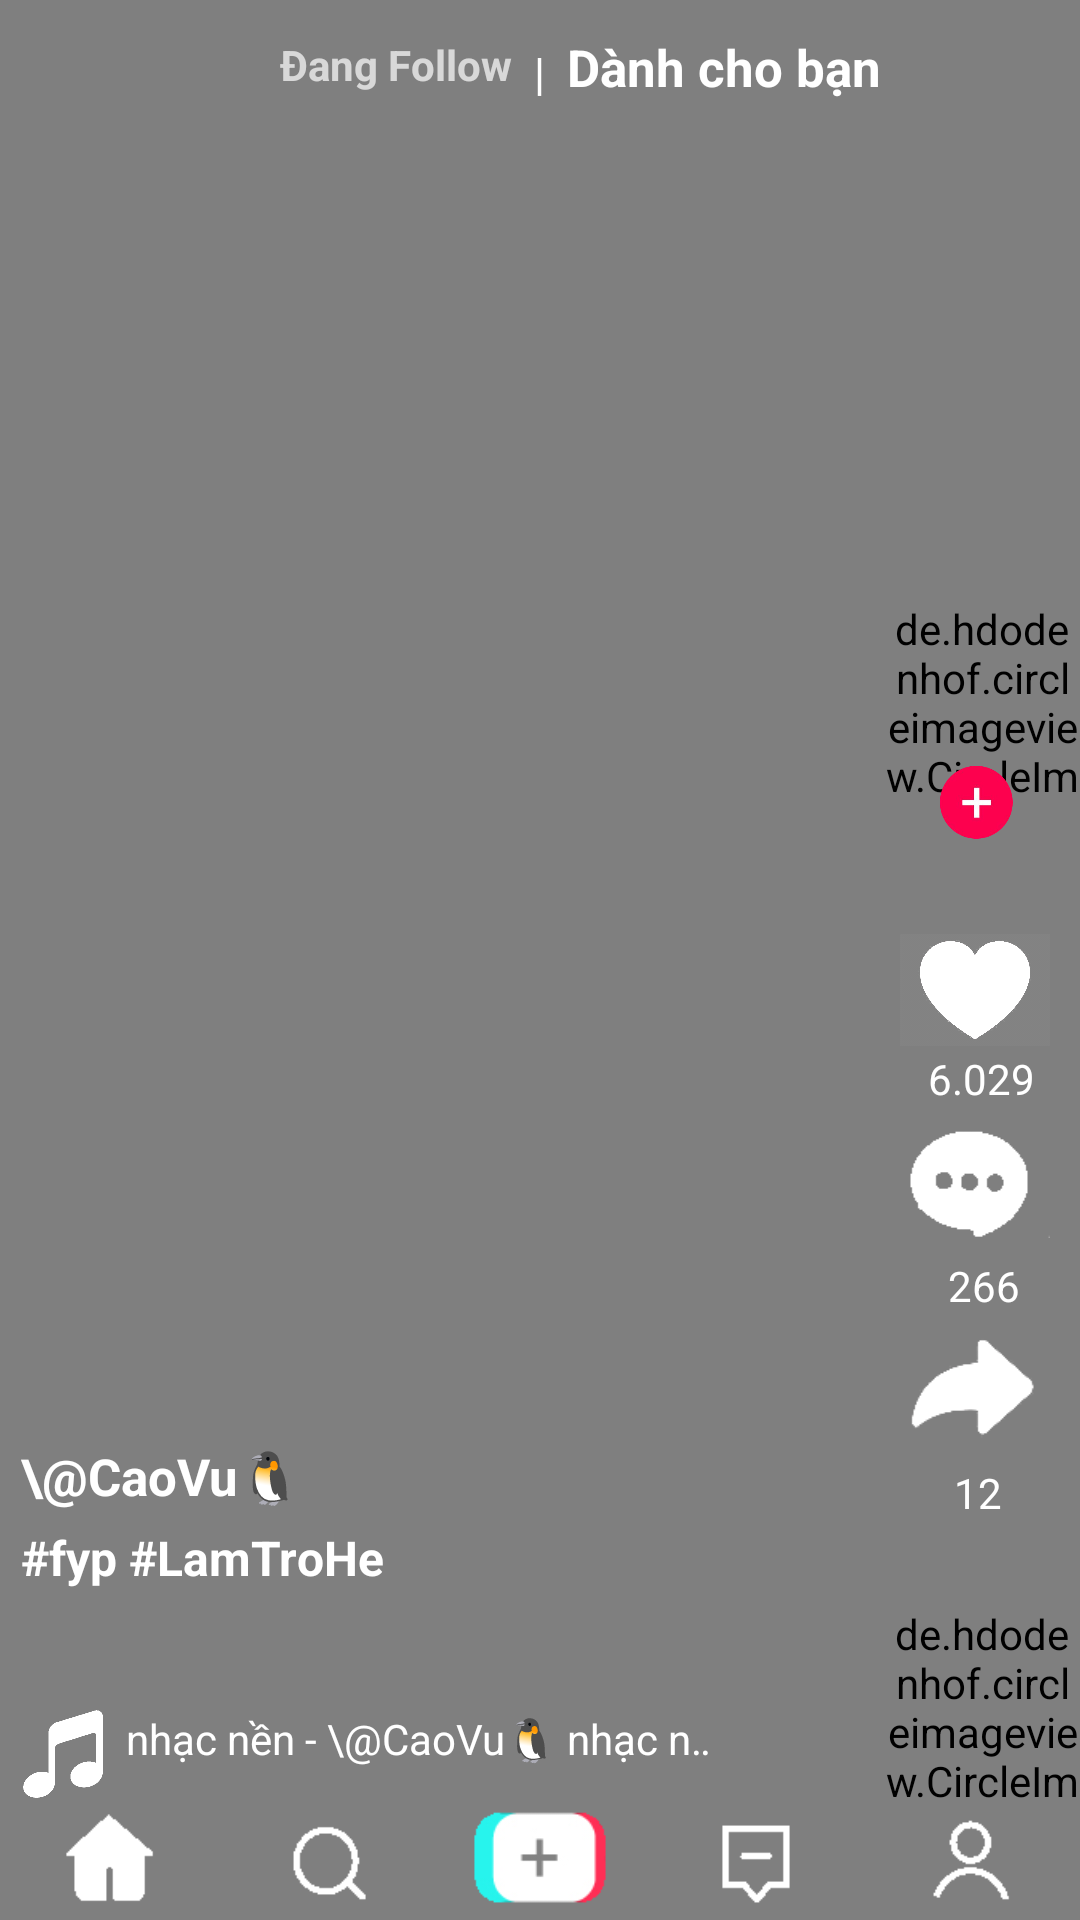

This screen was rendered from an Android layout file. Write that file and the resources it references.
<!-- AndroidManifest.xml: application theme Theme.Tiktokclone -->
<!-- res/layout/activity_main.xml -->
<?xml version="1.0" encoding="utf-8"?>
<RelativeLayout xmlns:android="http://schemas.android.com/apk/res/android"
    xmlns:app="http://schemas.android.com/apk/res-auto"
    xmlns:tools="http://schemas.android.com/tools"
    android:layout_width="match_parent"
    android:layout_height="match_parent"
    tools:context=".MainActivity">

    <VideoView
        android:id="@+id/videoview"
        android:layout_width="match_parent"
        android:layout_height="match_parent"
        android:layout_alignParentBottom="true"
        android:layout_alignParentTop="true"

        android:layout_gravity="center" />
<ImageView
    android:layout_width="200dp"
    android:layout_height="200dp"
    android:src="@drawable/heart"
    android:layout_centerInParent="true"
    android:alpha="0"
    android:id="@+id/imgheart"
    />
    <TextView
        android:layout_width="wrap_content"
        android:layout_height="wrap_content"
        android:layout_toLeftOf="@+id/txtgach"
        android:text="Đang Follow"
        android:textColor="#FFFFFF"
        android:textStyle="bold"
        android:alpha="0.7"
        android:layout_marginTop="12dp"
        />
    <TextView
        android:layout_marginTop="14dp"
        android:id="@+id/txtgach"
        android:textColor="@color/white"
        android:textSize="15sp"
        android:layout_width="wrap_content"
        android:layout_height="wrap_content"
        android:layout_centerHorizontal="true"
        android:text="  |  "

        />
    <TextView
        android:layout_marginTop="11dp"
        android:textColor="@color/white"
        android:textSize="17sp"
        android:layout_width="wrap_content"
        android:layout_height="wrap_content"
        android:layout_toRightOf="@+id/txtgach"
        android:textStyle="bold"

        android:text="Dành cho bạn"
        />
    <de.hdodenhof.circleimageview.CircleImageView
        xmlns:app="http://schemas.android.com/apk/res-auto"
        android:id="@+id/profile_image"
        android:layout_width="65dp"
        android:layout_height="65dp"
        android:src="@drawable/tiktok"
        app:civ_border_width="2dp"
        app:civ_border_color="#FFFFFF"
        android:layout_marginTop="200dp"
        android:layout_alignParentRight="true"

        />
    <ImageButton
        android:id="@+id/profile_image2"
        android:layout_width="25dp"
        android:layout_height="25dp"
        android:src="@drawable/fl"
        android:layout_marginTop="255dp"
        android:layout_alignParentRight="true"
        android:scaleType="fitCenter"
        android:background="@null"

        android:layout_marginRight="22dp"

        />
    <ImageButton
        android:layout_width="50dp"
        android:layout_height="50dp"
        android:id="@+id/imageButton"
        android:src="@drawable/heartwhite"
        android:background="@null"
        android:scaleType="fitCenter"
        android:layout_below="@+id/profile_image"
        android:layout_alignParentRight="true"
        android:layout_marginTop="40dp"
        android:layout_marginRight="10dp"
        />
    <TextView
        android:layout_width="wrap_content"
        android:layout_height="wrap_content"
        android:text="6.029"

        android:layout_alignParentRight="true"
        android:id="@+id/txtnumheart"
        android:textColor="@color/white"
        android:layout_marginRight="15dp"
        android:layout_marginTop="350dp"
        />
    <ImageButton
        android:layout_width="50dp"
        android:layout_height="50dp"
        android:id="@+id/imageButton1"
        android:src="@drawable/cmt"
        android:background="@null"
        android:scaleType="fitCenter"
        android:layout_below="@+id/txtnumheart"
        android:layout_alignParentRight="true"
        android:layout_marginRight="10dp"
        />
    <TextView
        android:layout_marginRight="20dp"
        android:layout_width="wrap_content"
        android:layout_height="wrap_content"
        android:text="266"
        android:layout_below="@+id/imageButton1"
        android:layout_alignParentRight="true"
        android:id="@+id/txtnumcmt"
        android:textColor="@color/white"
        />
    <ImageButton
        android:layout_width="50dp"
        android:layout_height="50dp"
        android:id="@+id/imageButton2"
        android:src="@drawable/share"
        android:background="@null"
        android:scaleType="fitCenter"
        android:layout_below="@+id/txtnumcmt"
        android:layout_alignParentRight="true"
        android:layout_marginRight="10dp"
        />
    <TextView
        android:layout_marginRight="26dp"
        android:layout_width="wrap_content"
        android:layout_height="wrap_content"
        android:text="12"
        android:layout_below="@+id/imageButton2"
        android:layout_alignParentRight="true"
        android:id="@+id/txtnumshare"
        android:textColor="@color/white"
        />
    <TextView
        android:layout_width="wrap_content"
        android:layout_height="wrap_content"
        android:layout_above="@+id/txtcontent"
        android:text="\@CaoVu🐧"
        android:textColor="@color/white"
        android:textSize="17sp"
        android:textStyle="bold"
        android:layout_marginBottom="5dp"
        android:layout_marginLeft="7dp"
        />
    <TextView
        android:layout_width="wrap_content"
        android:layout_height="wrap_content"
        android:layout_above="@+id/music"
        android:text="#fyp #LamTroHe"
        android:textColor="@color/white"
        android:textSize="16sp"
        android:textStyle="bold"
        android:layout_marginBottom="40dp"
        android:id="@+id/txtcontent"
        android:layout_marginLeft="7dp"
        />
    <LinearLayout
        android:layout_width="wrap_content"
        android:layout_height="wrap_content"
        android:orientation="horizontal"
        android:id="@+id/music"
        android:layout_above="@+id/layoutbottom"
         >
        <ImageView
            android:layout_width="30dp"
            android:layout_height="30dp"
android:src="@drawable/musicicon"
            android:layout_marginLeft="7dp"

            />
        <TextView
            android:layout_width="200dp"
            android:layout_height="wrap_content"
            android:text="nhạc nền - \@CaoVu🐧 nhạc nền - \@CaoVu🐧"
            android:id="@+id/txtmusic"
            android:textColor="@color/white"
            android:layout_marginLeft="5dp"
            android:ellipsize="marquee"
            android:marqueeRepeatLimit="marquee_forever"
            android:scrollHorizontally="true"
            android:singleLine="true"
            />

    </LinearLayout>
    <de.hdodenhof.circleimageview.CircleImageView
        xmlns:app="http://schemas.android.com/apk/res-auto"
        android:id="@+id/profile_image1"
        android:layout_width="65dp"
        android:layout_height="65dp"
        android:src="@drawable/avt"
        app:civ_border_width="15dp"
        app:civ_border_color="#E81E1E1E"
        android:layout_alignParentRight="true"
android:layout_above="@+id/layoutbottom"

        />
    <LinearLayout
        android:layout_width="match_parent"
        android:layout_height="wrap_content"
        android:layout_alignParentBottom="true"
        android:orientation="horizontal"
        android:weightSum="5"
        android:id="@+id/layoutbottom"
        >
        <ImageButton
            android:layout_width="40dp"
            android:layout_height="40dp"
            android:id="@+id/imageButton3"
            android:src="@drawable/home"
            android:background="@null"
            android:scaleType="fitCenter"
            android:layout_alignParentRight="true"
            android:layout_weight="1"
            />
        <ImageButton
            android:layout_weight="1"
            android:layout_width="40dp"
            android:layout_height="40dp"
            android:id="@+id/imageButton4"
            android:src="@drawable/find"
            android:background="@null"
            android:scaleType="fitCenter"
            android:layout_alignParentRight="true"
            />
        <ImageButton
            android:layout_weight="1"
            android:layout_width="40dp"
            android:layout_height="40dp"
            android:id="@+id/imageButton5"
            android:src="@drawable/up"
            android:background="@null"
            android:scaleType="fitCenter"
            android:layout_alignParentRight="true"
            />
        <ImageButton
            android:layout_weight="1"
            android:layout_width="40dp"
            android:layout_height="40dp"
            android:id="@+id/imageButton6"
            android:src="@drawable/noti"
            android:background="@null"
            android:scaleType="fitCenter"
            android:layout_alignParentRight="true"
            />
        <ImageButton
            android:layout_weight="1"
            android:layout_width="40dp"
            android:layout_height="40dp"
            android:id="@+id/imageButton7"
            android:src="@drawable/me"
            android:background="@null"
            android:scaleType="fitCenter"
            android:layout_alignParentRight="true"
            />

    </LinearLayout>
</RelativeLayout>
<!-- resources referenced by this layout -->
<resources>
  <!-- drawable avt: jpeg bitmap (drawable, 187422 bytes) -->
  <!-- drawable cmt: png bitmap (drawable, 404 bytes) -->
  <!-- drawable find: png bitmap (drawable, 296 bytes) -->
  <!-- drawable fl: png bitmap (drawable-v24, 14577 bytes) -->
  <!-- drawable heartwhite: png bitmap (drawable, 39101 bytes) -->
  <!-- drawable home: png bitmap (drawable, 267 bytes) -->
  <!-- drawable me: png bitmap (drawable, 302 bytes) -->
  <!-- drawable musicicon: png bitmap (drawable-v24, 1106 bytes) -->
  <!-- drawable noti: png bitmap (drawable, 226 bytes) -->
  <!-- drawable share: png bitmap (drawable, 775 bytes) -->
  <!-- drawable up: png bitmap (drawable, 2212 bytes) -->
  <style name="Theme.Tiktokclone" parent="Theme.MaterialComponents.DayNight.NoActionBar">
          
          <item name="colorPrimary">#000000</item>
          <item name="colorPrimaryVariant">#000000</item>
          <item name="colorOnPrimary">#003700B3</item>
          
          <item name="colorSecondary">#000000</item>
          <item name="colorSecondaryVariant">#000000</item>
          <item name="colorOnSecondary">@color/black</item>
          
          <item name="android:statusBarColor" tools:targetApi="l">?attr/colorPrimaryVariant</item>
          
      </style>
  <!-- not gathered from this repository: default colours our renderer supplied (Android Studio template values) -->
  <color name="black">#FF000000</color>
  <color name="white">#FFFFFFFF</color>
</resources>
